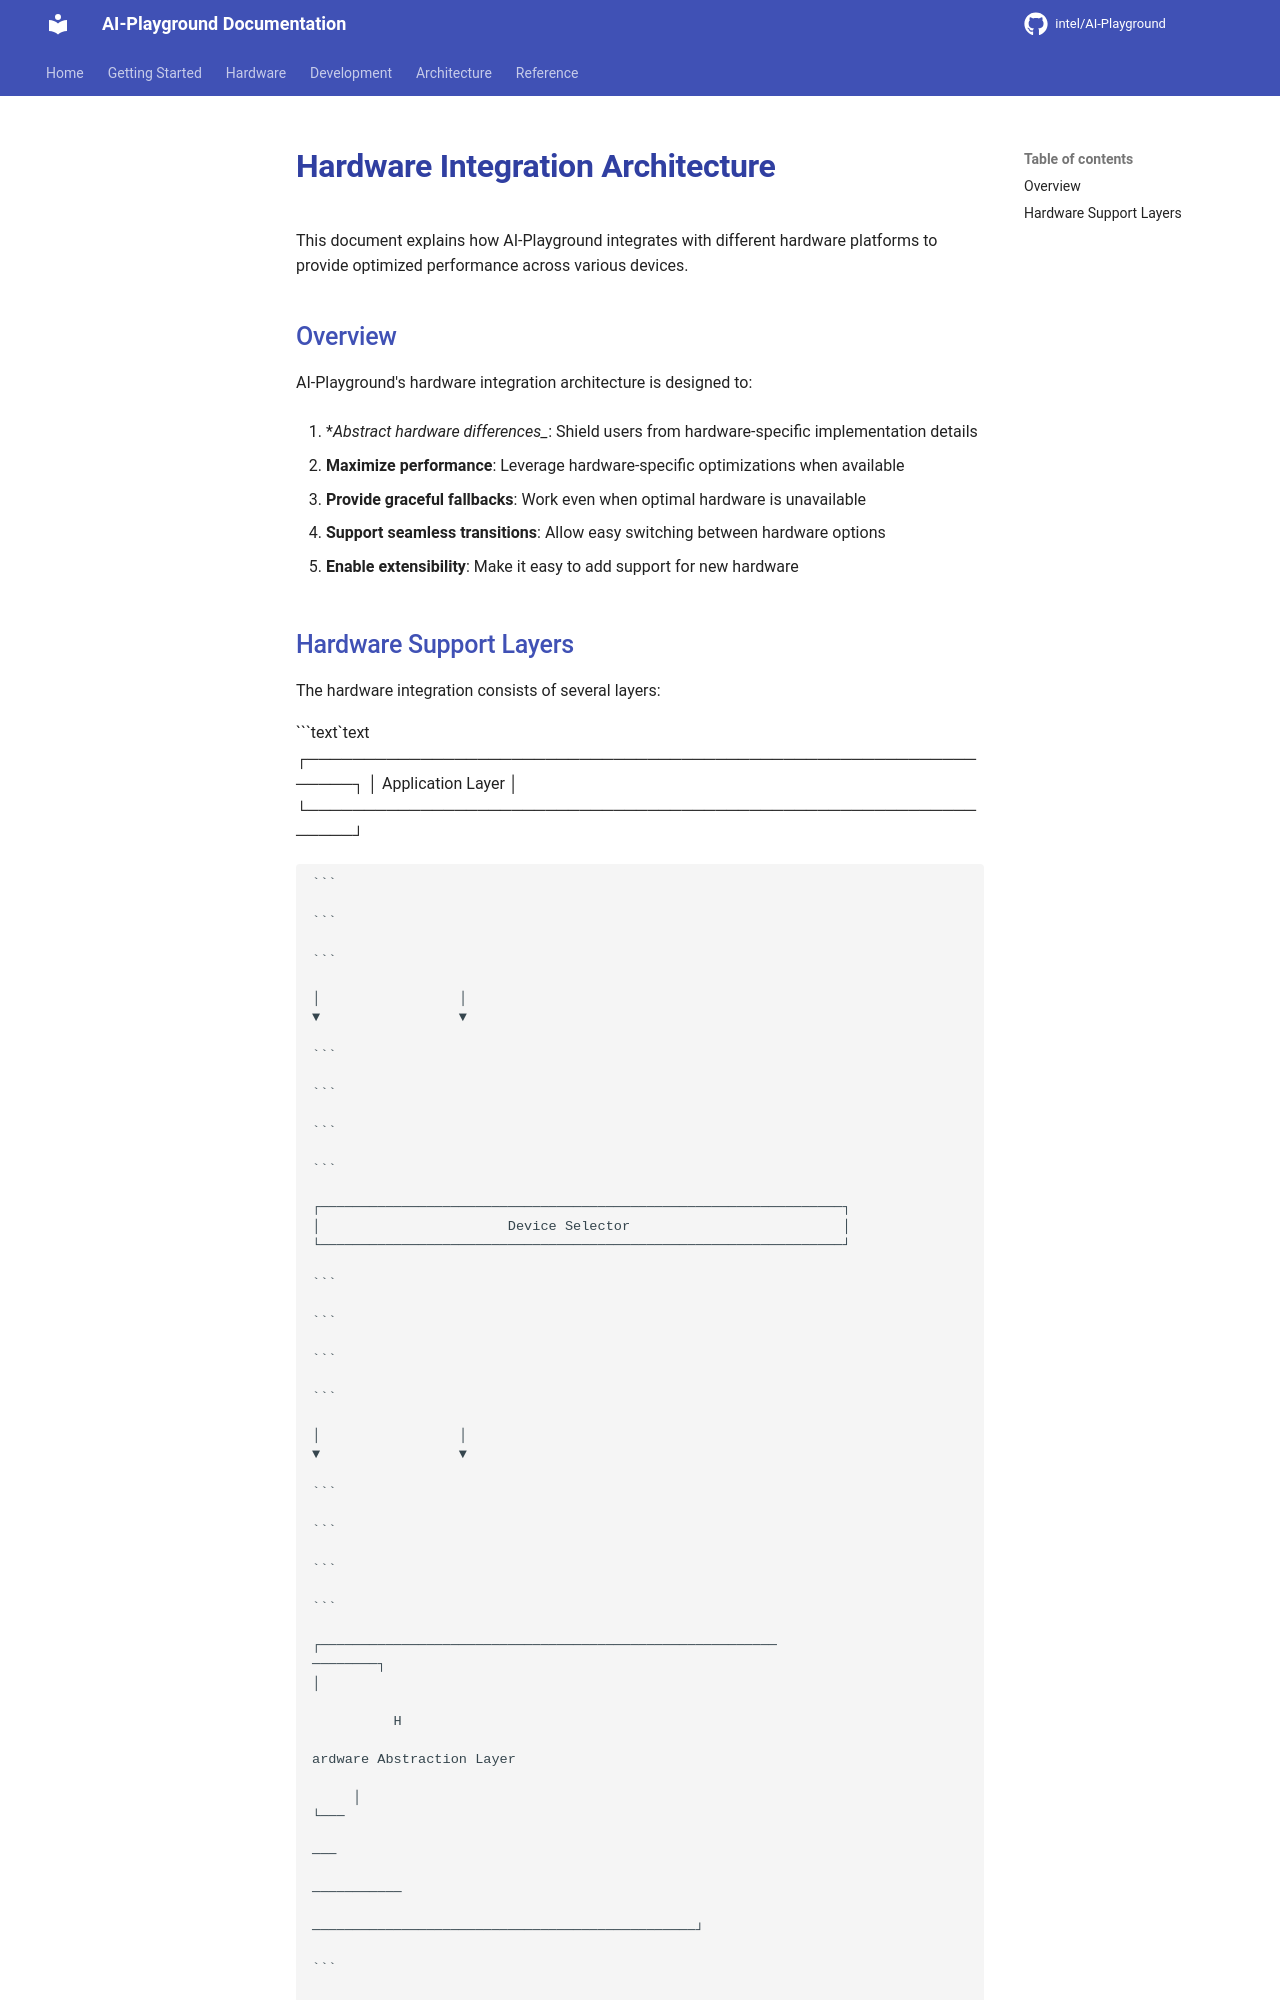

repository: zimm0140/AI-Playground · page: architecture/hardware-integration/index.html · generator: mkdocs


# Hardware Integration Architecture {#hardware-integration-architecture}

This document explains how AI-Playground integrates with different hardware platforms to provide optimized performance across various devices.

## Overview {#overview}

AI-Playground's hardware integration architecture is designed to:

1. *_Abstract hardware differences__: Shield users from hardware-specific implementation details

1. **Maximize performance**: Leverage hardware-specific optimizations when available

1. **Provide graceful fallbacks**: Work even when optimal hardware is unavailable

1. **Support seamless transitions**: Allow easy switching between hardware options

1. **Enable extensibility**: Make it easy to add support for new hardware
